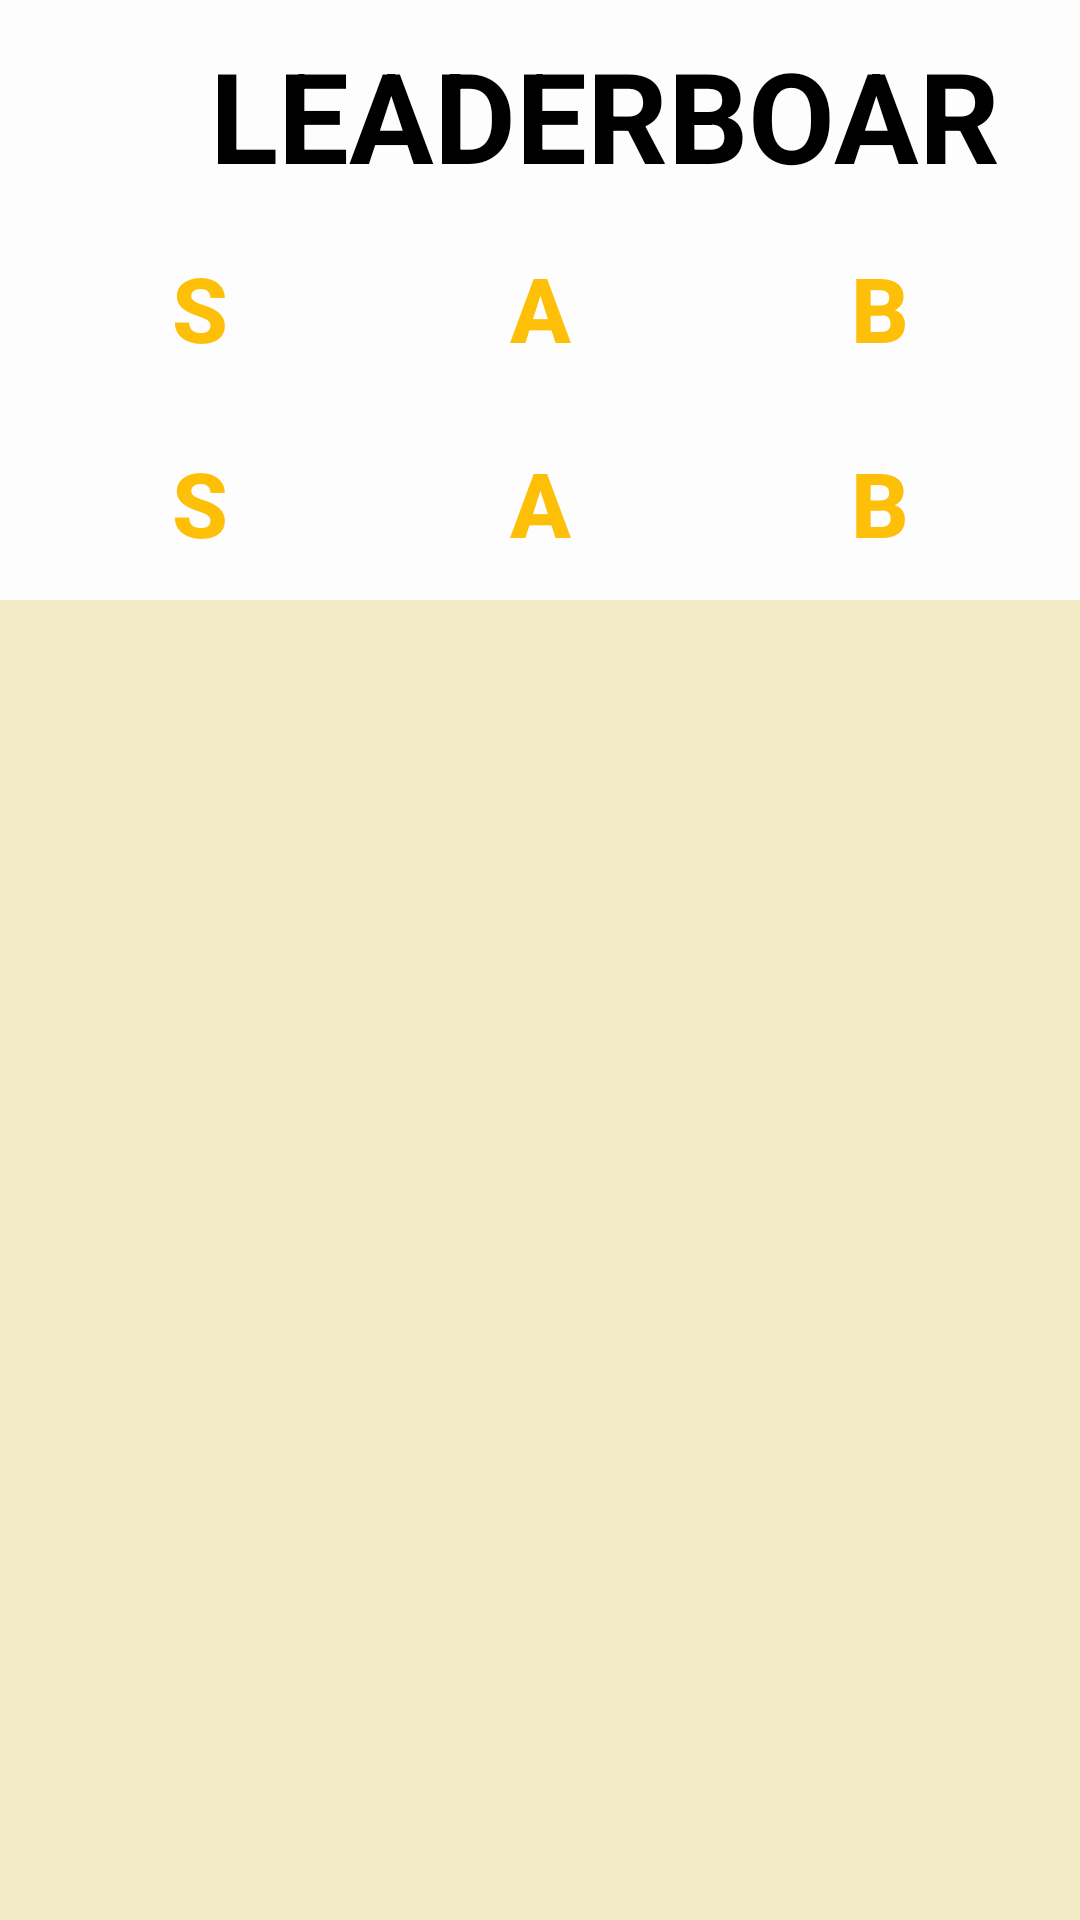

Here is an Android app screen rendered from its layout file. Give the layout XML and the strings, colors and styles it references.
<!-- AndroidManifest.xml: application theme Theme.Servigo -->
<!-- res/layout/fragment_ranking_page.xml -->
<?xml version="1.0" encoding="utf-8"?>
<androidx.constraintlayout.widget.ConstraintLayout xmlns:android="http://schemas.android.com/apk/res/android"
    xmlns:app="http://schemas.android.com/apk/res-auto"
    xmlns:tools="http://schemas.android.com/tools"
    android:layout_width="match_parent"
    android:layout_height="match_parent"
    android:background="#F1ECC6"
    tools:context=".ranking_page">

    
    <LinearLayout
        android:id="@+id/linearLayout3"
        android:layout_width="match_parent"
        android:layout_height="200dp"
        android:background="#FDFDFD"
        android:orientation="vertical"
        app:layout_constraintStart_toStartOf="parent"
        app:layout_constraintTop_toTopOf="parent">

        

        <LinearLayout
            android:layout_width="match_parent"
            android:layout_height="70dp"
            android:gravity="center"
            android:orientation="horizontal"
            android:padding="10dp">

            <ImageView
                android:layout_width="60dp"
                android:layout_height="match_parent"
                android:src="@drawable/crown" />

            <TextView
                android:layout_width="wrap_content"
                android:layout_height="match_parent"
                android:gravity="center_vertical"
                android:text="LEADERBOARDS"
                android:textColor="#000000"
                android:textSize="42sp"
                android:textStyle="bold" />

        </LinearLayout>

        

        <LinearLayout
            android:layout_width="match_parent"
            android:layout_height="130dp"
            android:orientation="vertical"
            android:paddingHorizontal="10dp">

            
            <LinearLayout
                android:layout_width="match_parent"
                android:layout_height="0dp"
                android:layout_marginVertical="10dp"
                android:layout_weight="1"
                android:orientation="horizontal">

                <Button
                    android:layout_width="0dp"
                    android:layout_height="match_parent"
                    android:layout_marginHorizontal="10dp"
                    android:layout_weight="1"
                    android:background="@drawable/red_rounded_corners"
                    android:text="S"
                    android:textColor="#FDBF07"
                    android:textSize="30sp"
                    android:textStyle="bold" />

                <Button
                    android:layout_width="0dp"
                    android:layout_height="match_parent"
                    android:layout_marginHorizontal="10dp"
                    android:layout_weight="1"
                    android:background="@drawable/red_rounded_corners"
                    android:text="A"
                    android:textColor="#FDBF07"
                    android:textSize="30sp"
                    android:textStyle="bold" />

                <Button
                    android:layout_width="0dp"
                    android:layout_height="match_parent"
                    android:layout_marginHorizontal="10dp"
                    android:layout_weight="1"
                    android:background="@drawable/red_rounded_corners"
                    android:text="B"
                    android:textColor="#FDBF07"
                    android:textSize="30sp"
                    android:textStyle="bold" />

            </LinearLayout>

            <LinearLayout
                android:layout_width="match_parent"
                android:layout_height="0dp"
                android:layout_marginVertical="10dp"
                android:layout_weight="1"
                android:orientation="horizontal">

                <Button
                    android:layout_width="0dp"
                    android:layout_height="match_parent"
                    android:layout_marginHorizontal="10dp"
                    android:layout_weight="1"
                    android:background="@drawable/red_rounded_corners"
                    android:text="S"
                    android:textColor="#FDBF07"
                    android:textSize="30sp"
                    android:textStyle="bold" />

                <Button
                    android:layout_width="0dp"
                    android:layout_height="match_parent"
                    android:layout_marginHorizontal="10dp"
                    android:layout_weight="1"
                    android:background="@drawable/red_rounded_corners"
                    android:text="A"
                    android:textColor="#FDBF07"
                    android:textSize="30sp"
                    android:textStyle="bold" />

                <Button
                    android:layout_width="0dp"
                    android:layout_height="match_parent"
                    android:layout_marginHorizontal="10dp"
                    android:layout_weight="1"
                    android:background="@drawable/red_rounded_corners"
                    android:text="B"
                    android:textColor="#FDBF07"
                    android:textSize="30sp"
                    android:textStyle="bold" />

            </LinearLayout>

        </LinearLayout>

    </LinearLayout>

    <androidx.recyclerview.widget.RecyclerView
        android:id="@+id/ranking_recyclerView"
        android:layout_width="match_parent"
        android:layout_height="wrap_content"
        app:layout_constraintStart_toStartOf="parent"
        app:layout_constraintTop_toBottomOf="@+id/linearLayout3" />


</androidx.constraintlayout.widget.ConstraintLayout>
<!-- resources referenced by this layout -->
<resources>
  <style name="Theme.Servigo" parent="Base.Theme.Servigo" />
  <style name="Base.Theme.Servigo" parent="Theme.AppCompat.Light.NoActionBar">
          <item name="actionBarSize">0dp</item>
          <item name="android:windowTitleSize">0dp</item>
          <item name="android:windowTranslucentStatus">true</item>
      </style>
</resources>
